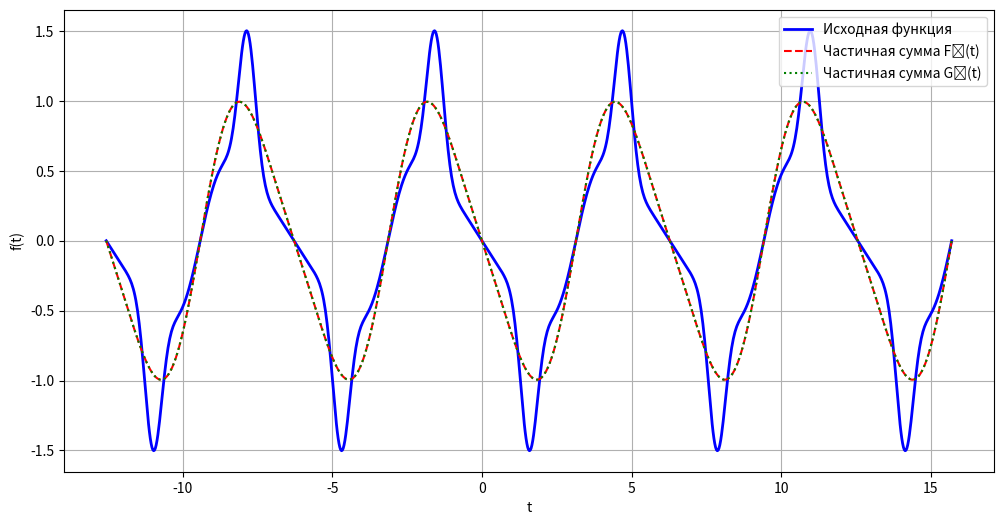

Recreate this plot in Python.
import numpy as np
from scipy.integrate import quad
import matplotlib.pyplot as plt

N = 2
T = 2 * np.pi
t0 = -np.pi  # Начало периода (симметричный интервал)

def original_function(t):
    return np.sin(-t) / (2 + np.cos(-t)) + np.sin(-t) ** 13

def compute_fourier_coefficients(N):
    results = {'a': [], 'b': [], 'c': []}

    a0 = (1 / T) * quad(lambda t: original_function(t), t0, t0 + T,
                        epsabs=1e-12, epsrel=1e-12)[0]
    results['a'].append(a0)

    for n in range(1, N + 1):
        an = (2 / T) * quad(lambda t: original_function(t) * np.cos(n * t), t0, t0 + T,
                            epsabs=1e-12)[0]
        results['a'].append(an)

        bn = (2 / T) * quad(lambda t: original_function(t) * np.sin(n * t), t0, t0 + T,
                            epsabs=1e-12)[0]
        results['b'].append(bn)


        cn = (an - 1j * bn) / 2
        c_neg_n = (an + 1j * bn) / 2
        results['c'].extend([(n, cn), (-n, c_neg_n)])

    results['c'].append((0, a0 / 2))
    results['c'].sort(key=lambda x: x[0])

    return results


def trigonometric_sum(t, N, coeffs):
    sum_terms = coeffs['a'][0] / 2
    for n in range(1, N + 1):
        sum_terms += coeffs['a'][n] * np.cos(n * t) + coeffs['b'][n - 1] * np.sin(n * t)
    return sum_terms


def complex_sum(t, N, coeffs):
    sum_terms = 0
    for n, cn in coeffs['c']:
        if abs(n) > N:
            continue
        sum_terms += cn * np.exp(1j * n * t)
    return sum_terms.real


coeffs = compute_fourier_coefficients(N)

print("=" * 50)
print("Вещественные коэффициенты:")
print(f"a0 = {coeffs['a'][0]:.10f} (должен быть близок к 0)")
for n in range(1, N + 1):
    print(f"a{n} = {coeffs['a'][n]:.10f}, b{n} = {coeffs['b'][n - 1]:.10f}")

print("\nКомплексные коэффициенты:")
for n, cn in coeffs['c']:
    print(f"c[{n:2d}] = {cn.real:+.10f} {cn.imag:+.10f}j")

# Проверка равенства Парсеваля
print("\n" + "=" * 50)
power_original = (1 / T) * quad(lambda t: original_function(t) ** 2, t0, t0 + T, epsabs=1e-12)[0]
power_real = (coeffs['a'][0] ** 2) / 2 + 0.5 * sum(a ** 2 + b ** 2 for a, b in zip(coeffs['a'][1:], coeffs['b']))
power_complex = sum(abs(cn) ** 2 for n, cn in coeffs['c'])

print("Проверка равенства Парсеваля:")
print(f"Оригинальная мощность: {power_original:.12f}")
print(f"По вещественным коэф: {power_real:.12f}")
print(f"По комплексным коэф:  {power_complex:.12f}")
print(f"\nРазница (вещ.): {abs(power_original - power_real):.12f}")
print(f"Разница (комп.): {abs(power_original - power_complex):.12f}")

# Построение графиков
subscript_numbers = {1: '₁', 2: '₂', 3: '₃', 4: '₄', 5: '₅', 6: '₆', 7: '₇', 8: '₈', 9: '₉', 10: '₁₀', 11: '₁₁',
                     12: '₁₂', 13: '₁₃', 14: '₁₄', 15: '₁₅', 16: '₁₆', 17: '₁₇', 18: '₁₈', 19: '₁₉', 20: '₂₀', 21: '₂₁',
                     22: '₂₂', 23: '₂₃', 24: '₂₄', 25: '₂₅', 26: '₂₆', 27: '₂₇', 28: '₂₈', 29: '₂₉', 30: '₃₀'}


t = np.linspace(-2*T, t0 + 3 * T, 1000)
plt.figure(figsize=(12, 6))
plt.plot(t, original_function(t), 'b-', lw=2, label='Исходная функция')
plt.plot(t, trigonometric_sum(t, N, coeffs), 'r--', lw=1.5, label=f'Частичная сумма F{subscript_numbers[N]}(t)')
plt.plot(t, complex_sum(t, N, coeffs), 'g:', lw=1.5, label=f'Частичная сумма G{subscript_numbers[N]}(t)')
plt.xlabel('t');
plt.ylabel('f(t)')
plt.legend();
plt.grid(True)
plt.show()